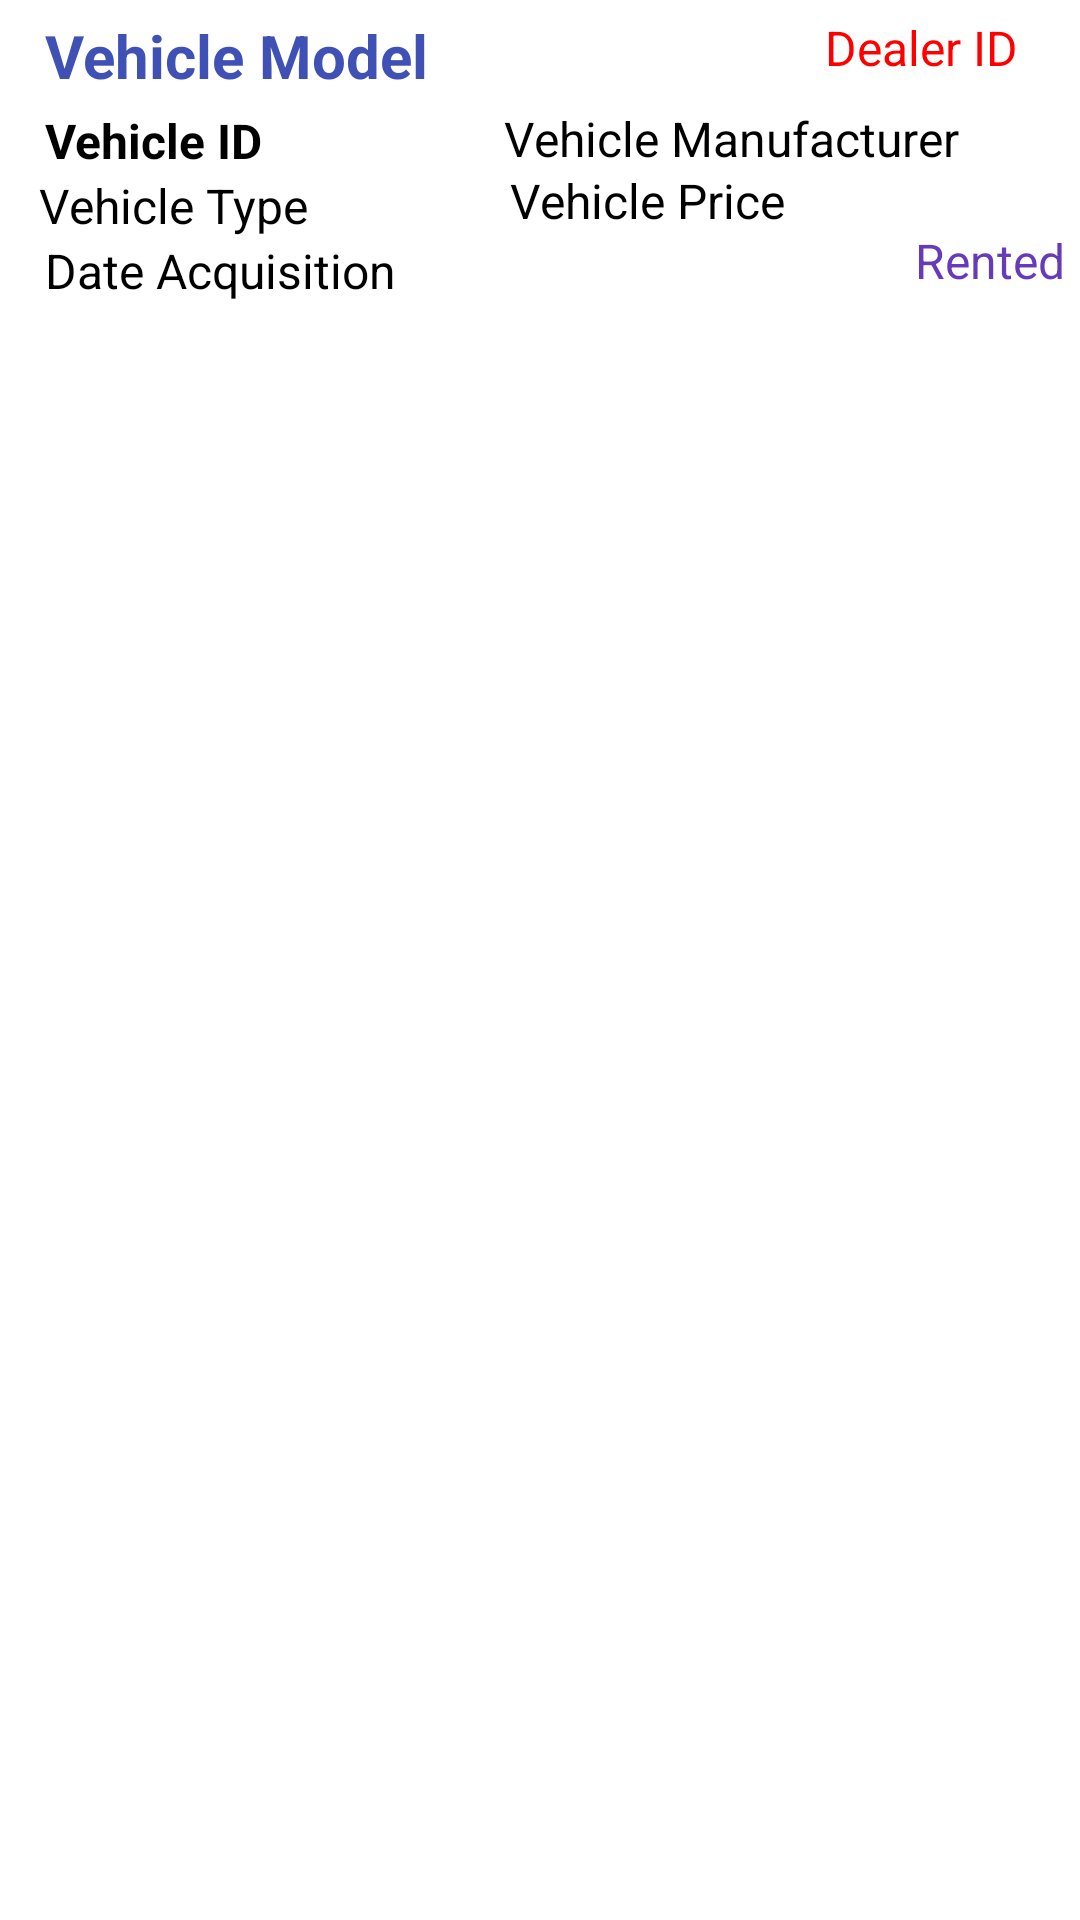

Produce the Android XML layout that renders to this screen, including the resource entries it uses.
<!-- AndroidManifest.xml: application theme Theme.CarDealer -->
<!-- res/layout/vehicle_item.xml -->
<?xml version="1.0" encoding="utf-8"?>
<RelativeLayout xmlns:android="http://schemas.android.com/apk/res/android"
    android:layout_width="match_parent"
    android:layout_height="wrap_content"
    android:padding="5dp">

    <TextView
        android:id="@+id/vehicle_model"
        android:layout_width="250dp"

        android:layout_marginStart="10dp"
        android:layout_height="wrap_content"
        android:text="Vehicle Model"
        android:textColor="#3F51B5"
        android:textSize="20sp"
        android:textStyle="bold" />

    <TextView
        android:id="@+id/dealer_id"
        android:layout_width="136dp"
        android:layout_height="34dp"
        android:layout_marginStart="10dp"
        android:layout_toRightOf="@id/vehicle_model"
        android:text="Dealer ID"
        android:textColor="#FF0000"
        android:textSize="16sp" />
    <TextView
        android:id="@+id/vehicle_id"
        android:layout_width="80dp"
        android:layout_height="wrap_content"
        android:layout_below="@id/vehicle_model"
        android:layout_marginStart="10dp"
        android:layout_marginTop="4dp"
        android:text="Vehicle ID"
        android:textSize="16sp"
        android:textStyle="bold" />

    <TextView
        android:id="@+id/vehicle_manufacturer"
        android:layout_width="225dp"
        android:layout_height="wrap_content"
        android:layout_below="@id/dealer_id"
        android:layout_marginLeft="8dp"
        android:layout_marginTop="-4dp"
        android:layout_toRightOf="@id/vehicle_type"
        android:text="Vehicle Manufacturer"
        android:textColor="#000000"
        android:textSize="16sp" />

    <TextView
        android:id="@+id/vehicle_type"
        android:layout_width="147dp"
        android:layout_marginLeft="8dp"
        android:layout_height="wrap_content"
        android:layout_below="@id/vehicle_id"
        android:text="Vehicle Type"
        android:textColor="#000000"
        android:textSize="16sp" />


    <TextView
        android:id="@+id/vehicle_price"
        android:layout_width="189dp"
        android:layout_height="wrap_content"
        android:layout_below="@id/vehicle_id"
        android:layout_marginStart="10dp"
        android:layout_marginLeft="5dp"
        android:layout_marginTop="-2dp"
        android:layout_toRightOf="@id/vehicle_type"
        android:text="Vehicle Price"
        android:textColor="#000000"
        android:textSize="16sp" />

    <TextView
        android:id="@+id/vehicle_date"
        android:layout_width="280dp"
        android:layout_height="wrap_content"
        android:layout_below="@id/vehicle_type"
        android:layout_marginStart="10dp"
        android:layout_marginTop="0dp"
        android:text="Date Acquisition"
        android:textColor="#000000"
        android:textSize="16sp" />

    <TextView
        android:id="@+id/vehicle_rented"
        android:layout_width="103dp"
        android:layout_height="wrap_content"
        android:layout_below="@id/vehicle_price"
        android:layout_marginStart="10dp"
        android:layout_marginLeft="38dp"
        android:layout_marginTop="-2dp"
        android:layout_toRightOf="@id/vehicle_date"
        android:text="Rented"
        android:textColor="#673AB7"
        android:textSize="16sp" />
</RelativeLayout>
<!-- resources referenced by this layout -->
<resources>

</resources>
